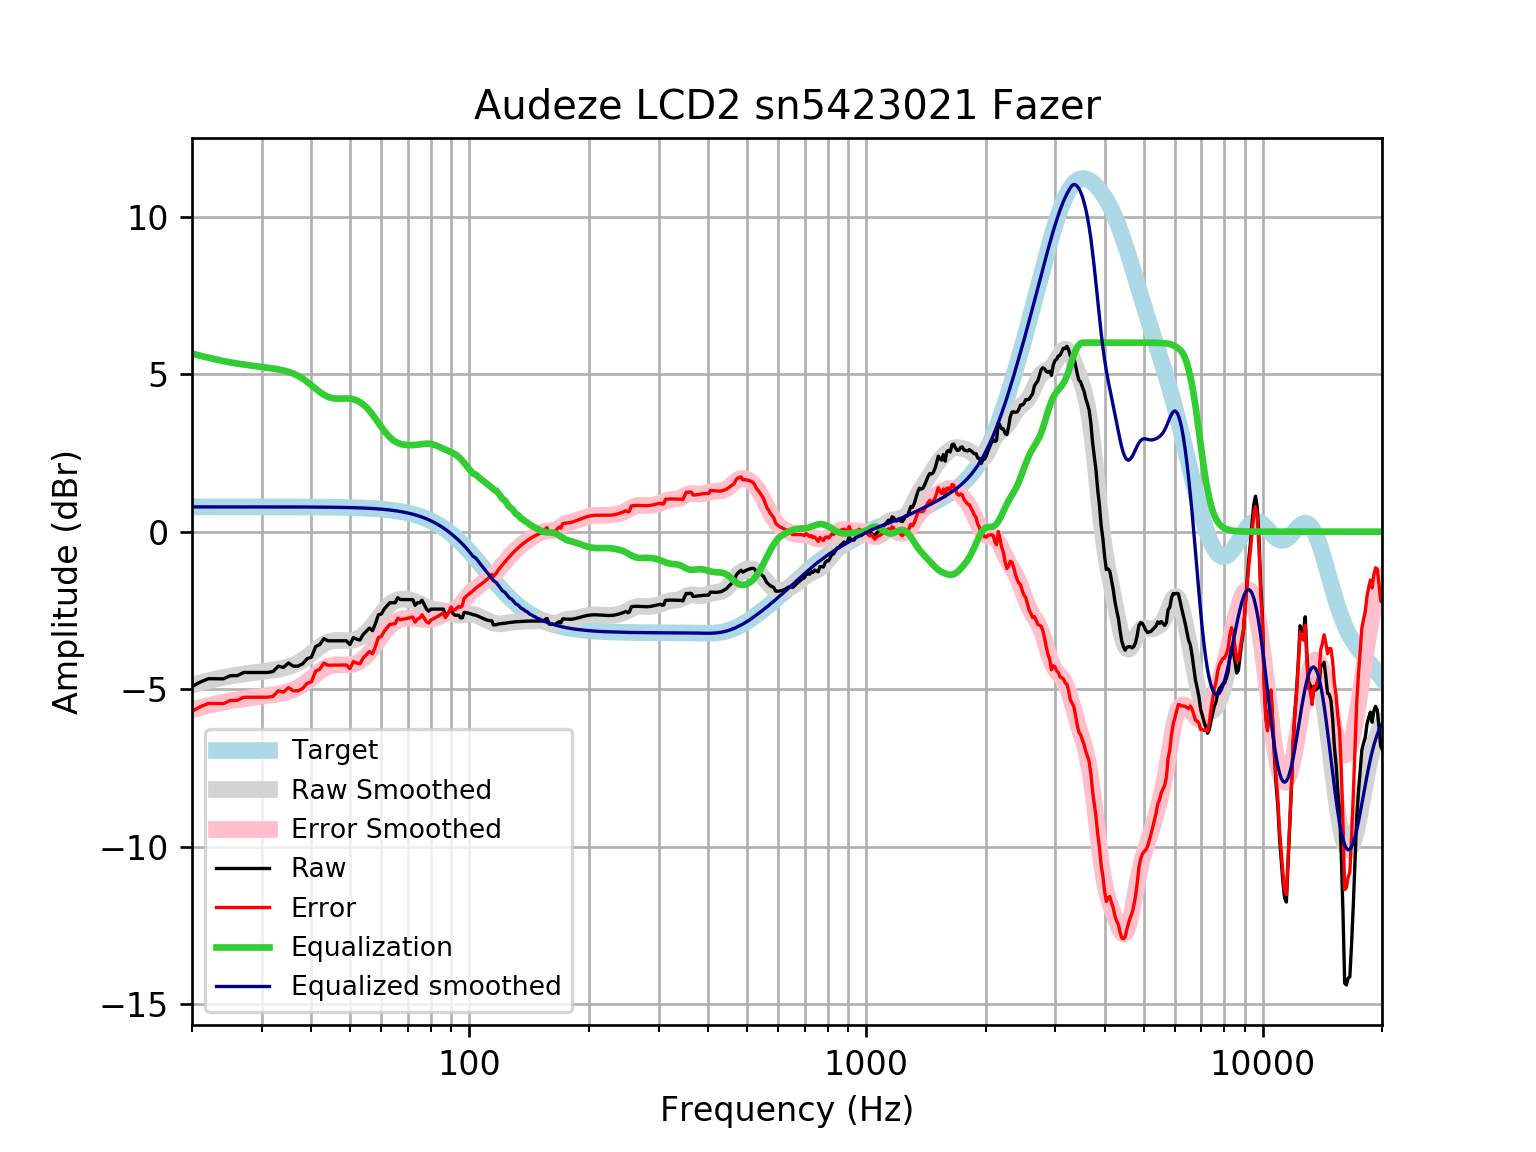

Data behind this chart, as committed beside it:
frequency, raw, error, smoothed, error_smoothed, equalization, equalized_raw, equalized_smoothed, target
20, -4.912, -5.698, -4.865, -5.651, 5.651, 0.7391, 0.7859, 0.7859
21, -4.771, -5.557, -4.797, -5.583, 5.583, 0.8112, 0.7859, 0.7859
22, -4.667, -5.453, -4.734, -5.52, 5.52, 0.853, 0.7859, 0.7858
23, -4.671, -5.457, -4.678, -5.464, 5.464, 0.7932, 0.7858, 0.7858
24, -4.671, -5.457, -4.629, -5.414, 5.414, 0.7435, 0.7858, 0.7858
25, -4.57, -5.356, -4.586, -5.372, 5.372, 0.8018, 0.7857, 0.7857
26, -4.57, -5.356, -4.55, -5.336, 5.336, 0.7655, 0.7857, 0.7857
27, -4.47, -5.255, -4.519, -5.305, 5.305, 0.8348, 0.7856, 0.7856
28, -4.47, -5.255, -4.491, -5.277, 5.277, 0.8071, 0.7855, 0.7855
29, -4.47, -5.255, -4.466, -5.251, 5.251, 0.7814, 0.7854, 0.7854
30, -4.47, -5.255, -4.441, -5.226, 5.226, 0.7567, 0.7852, 0.7852
31, -4.47, -5.255, -4.417, -5.202, 5.202, 0.7322, 0.785, 0.785
32, -4.441, -5.226, -4.392, -5.176, 5.176, 0.7352, 0.7848, 0.7848
33, -4.269, -5.053, -4.364, -5.148, 5.148, 0.8798, 0.7846, 0.7846
34, -4.309, -5.093, -4.331, -5.115, 5.115, 0.8064, 0.7843, 0.7843
35, -4.168, -4.952, -4.289, -5.073, 5.073, 0.905, 0.7839, 0.7839
36, -4.269, -5.052, -4.235, -5.018, 5.018, 0.7495, 0.7835, 0.7835
37, -4.269, -5.052, -4.164, -4.947, 4.947, 0.6785, 0.783, 0.783
38, -4.196, -4.978, -4.077, -4.859, 4.859, 0.6635, 0.7824, 0.7824
39, -4.032, -4.814, -3.975, -4.757, 4.757, 0.7244, 0.7818, 0.7818
40, -3.983, -4.764, -3.864, -4.645, 4.645, 0.6623, 0.781, 0.781
41, -3.647, -4.427, -3.753, -4.533, 4.533, 0.8864, 0.7801, 0.7801
42, -3.581, -4.36, -3.651, -4.43, 4.43, 0.8486, 0.7791, 0.7791
43, -3.394, -4.172, -3.566, -4.344, 4.344, 0.9497, 0.778, 0.7779
44, -3.464, -4.241, -3.504, -4.281, 4.281, 0.8171, 0.7766, 0.7766
45, -3.464, -4.239, -3.467, -4.242, 4.242, 0.7781, 0.7752, 0.7751
46, -3.464, -4.237, -3.451, -4.224, 4.224, 0.7603, 0.7735, 0.7734
47, -3.464, -4.235, -3.45, -4.221, 4.221, 0.7575, 0.7715, 0.7715
48, -3.464, -4.233, -3.456, -4.225, 4.225, 0.7615, 0.7694, 0.7694
49, -3.464, -4.231, -3.461, -4.228, 4.228, 0.7641, 0.767, 0.767
50, -3.583, -4.347, -3.458, -4.222, 4.222, 0.6395, 0.7643, 0.7642
51, -3.363, -4.125, -3.442, -4.203, 4.203, 0.8395, 0.7612, 0.7612
52, -3.41, -4.168, -3.409, -4.166, 4.166, 0.7561, 0.7579, 0.7578
53, -3.441, -4.196, -3.357, -4.111, 4.111, 0.67, 0.7541, 0.7541
54, -3.263, -4.013, -3.288, -4.038, 4.038, 0.7749, 0.7499, 0.7499
55, -3.162, -3.907, -3.201, -3.946, 3.946, 0.7837, 0.7453, 0.7453
56, -3.062, -3.802, -3.098, -3.838, 3.838, 0.7765, 0.7402, 0.7401
57, -3.142, -3.877, -2.983, -3.717, 3.717, 0.5753, 0.7345, 0.7345
58, -2.914, -3.643, -2.86, -3.588, 3.588, 0.6735, 0.7283, 0.7283
59, -2.639, -3.36, -2.733, -3.455, 3.455, 0.8163, 0.7215, 0.7215
60, -2.613, -3.327, -2.61, -3.324, 3.324, 0.7108, 0.714, 0.714
61, -2.458, -3.164, -2.496, -3.201, 3.201, 0.7432, 0.7058, 0.7058
62, -2.358, -3.055, -2.394, -3.091, 3.091, 0.7335, 0.6969, 0.6969
63, -2.257, -2.944, -2.31, -2.997, 2.997, 0.7398, 0.6871, 0.6871
64, -2.257, -2.934, -2.243, -2.92, 2.92, 0.6629, 0.6765, 0.6765
65, -2.257, -2.922, -2.195, -2.86, 2.86, 0.6034, 0.665, 0.665
66, -2.096, -2.749, -2.164, -2.817, 2.817, 0.7205, 0.6525, 0.6525
67, -2.154, -2.793, -2.147, -2.786, 2.786, 0.6319, 0.639, 0.639
68, -2.156, -2.781, -2.142, -2.766, 2.766, 0.6099, 0.6244, 0.6244
69, -2.156, -2.765, -2.146, -2.754, 2.754, 0.5979, 0.6087, 0.6087
70, -2.156, -2.748, -2.156, -2.748, 2.748, 0.5917, 0.5918, 0.5918
71, -2.156, -2.73, -2.173, -2.746, 2.746, 0.5898, 0.5736, 0.5736
72, -2.156, -2.711, -2.194, -2.748, 2.748, 0.5914, 0.5541, 0.5541
73, -2.338, -2.871, -2.219, -2.753, 2.753, 0.4151, 0.5333, 0.5333
74, -2.258, -2.769, -2.249, -2.76, 2.76, 0.502, 0.511, 0.511
75, -2.257, -2.744, -2.282, -2.769, 2.769, 0.5124, 0.4873, 0.4873
76, -2.177, -2.639, -2.317, -2.779, 2.779, 0.6027, 0.462, 0.4621
77, -2.318, -2.753, -2.353, -2.788, 2.788, 0.4697, 0.4352, 0.4353
78, -2.457, -2.864, -2.386, -2.792, 2.792, 0.3354, 0.4068, 0.4068
79, -2.524, -2.901, -2.415, -2.792, 2.792, 0.2676, 0.3767, 0.3768
... 553 more rows
